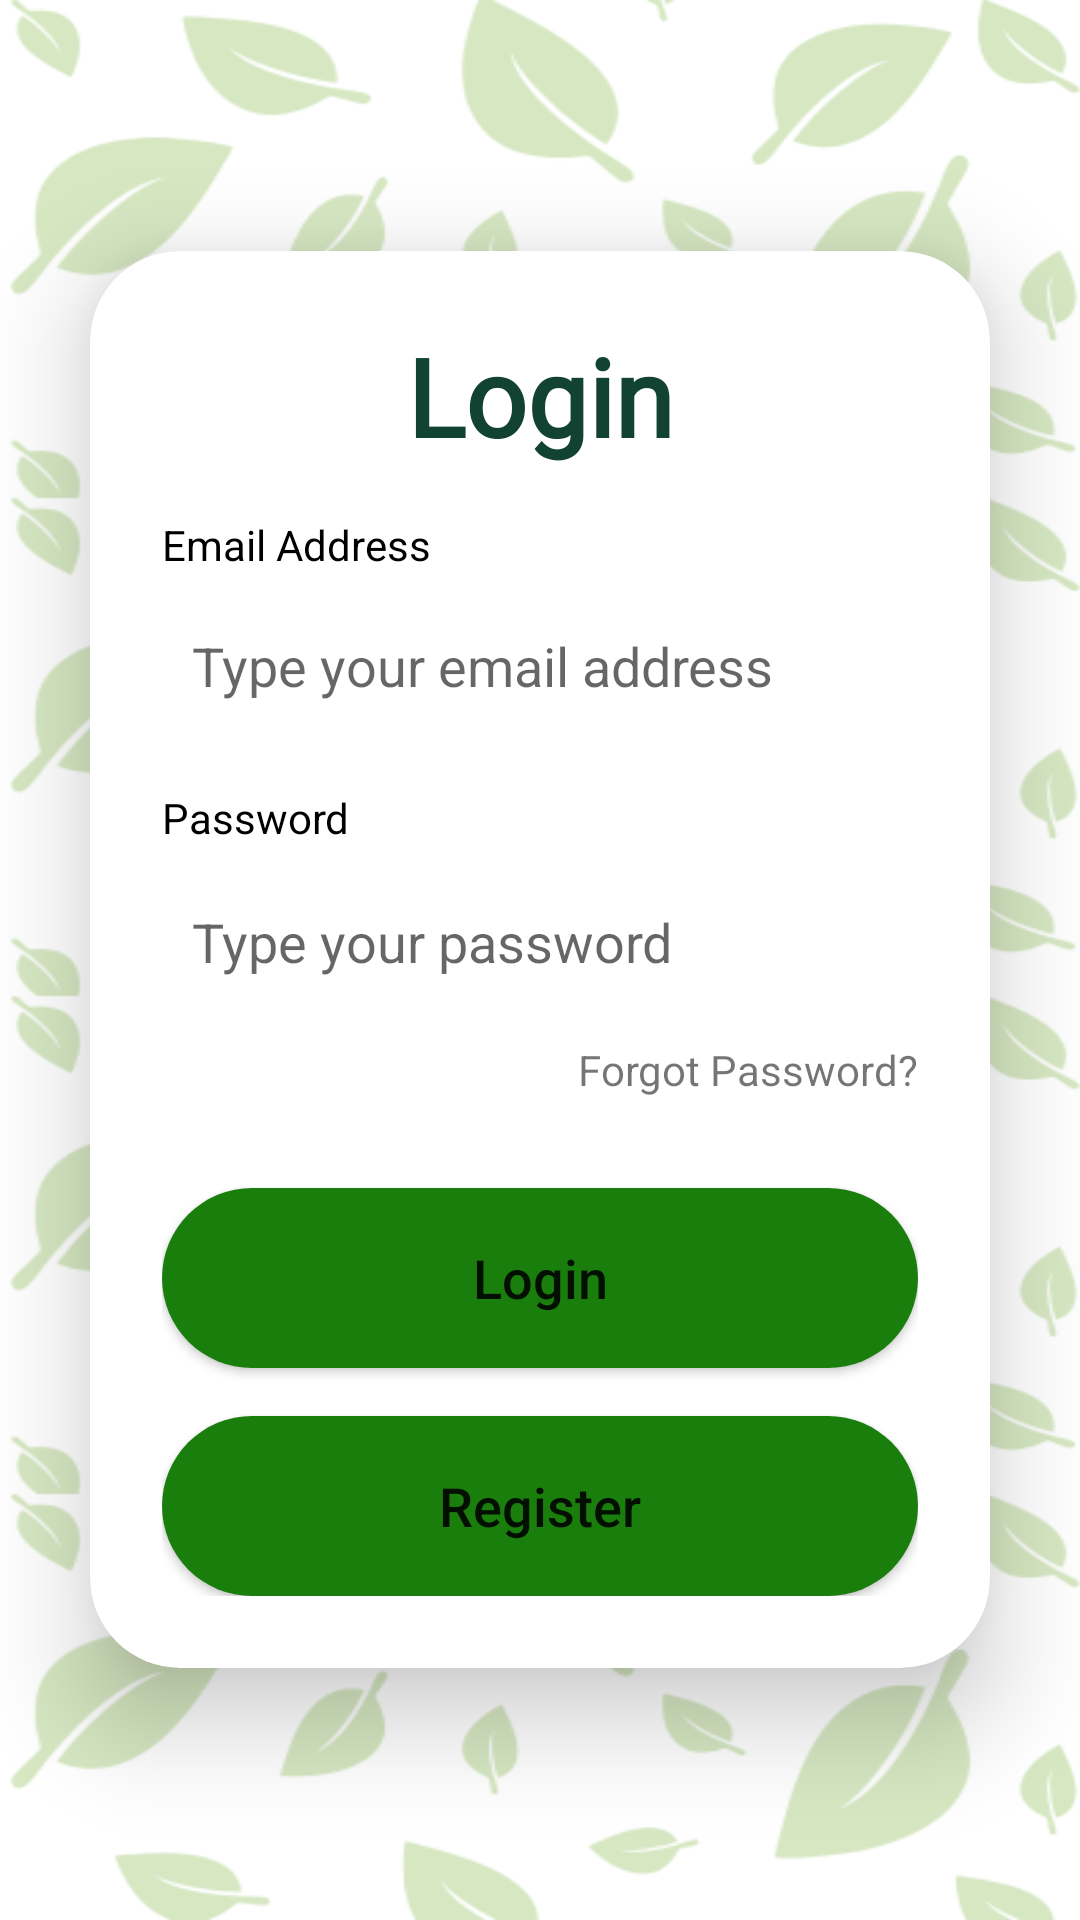

The Android layout XML behind this screen, and the referenced resources:
<!-- AndroidManifest.xml: application theme Theme.TanamoreTest -->
<!-- res/layout/activity_login.xml -->
<?xml version="1.0" encoding="utf-8"?>
<LinearLayout
    xmlns:android="http://schemas.android.com/apk/res/android"
    xmlns:app="http://schemas.android.com/apk/res-auto"
    xmlns:tools="http://schemas.android.com/tools"
    android:layout_width="match_parent"
    android:layout_height="match_parent"
    android:orientation="vertical"
    android:gravity="center"
    android:background="@drawable/login"
    tools:context=".login.LoginActivity">

    <androidx.cardview.widget.CardView
        android:layout_width="match_parent"
        android:layout_height="wrap_content"
        android:layout_margin="30dp"
        app:cardCornerRadius="30dp"
        app:cardElevation="20dp">

        <LinearLayout
            android:layout_width="match_parent"
            android:layout_height="wrap_content"
            android:orientation="vertical"
            android:padding="24dp">

            <TextView
                android:layout_width="match_parent"
                android:layout_height="wrap_content"
                android:text="Login"
                android:textSize="36sp"
                android:textAlignment="center"
                android:textStyle="bold"
                android:fontFamily="@font/poppins_extrabold"
                android:layout_marginBottom="16dp"
                android:textAppearance="@style/tittle_green"/>

            <TextView
                android:layout_width="match_parent"
                android:layout_height="wrap_content"
                android:text="Email Address"
                android:textColor="@color/black" />

            <EditText
                android:id="@+id/email"
                android:layout_width="match_parent"
                android:layout_height="50dp"
                android:layout_marginTop="6dp"
                android:padding="10dp"
                android:hint="Type your email address"
                android:inputType="textEmailAddress"
                android:background="@drawable/shape_rectangle_outline"
                android:autofillHints="emailAddress" />

            <TextView
                android:layout_width="match_parent"
                android:layout_height="wrap_content"
                android:layout_marginTop="16dp"
                android:text="Password"
                android:textColor="@color/black" />

            <EditText
                android:id="@+id/password"
                android:layout_width="match_parent"
                android:layout_height="50dp"
                android:layout_marginTop="7dp"
                android:padding="10dp"
                android:hint="Type your password"
                android:inputType="textPassword"
                android:background="@drawable/shape_rectangle_outline"
                android:autofillHints="password" />

            <TextView
                android:id="@+id/btnforgotPassword"
                android:layout_width="wrap_content"
                android:layout_height="wrap_content"
                android:layout_gravity="end"
                android:layout_marginTop="8dp"
                android:text="Forgot Password?"
                android:textSize="14sp"
                android:clickable="true"
                android:focusable="true" />

            <Button
                android:id="@+id/btnLogin"
                android:layout_width="match_parent"
                android:layout_height="60dp"
                android:layout_marginTop="30dp"
                android:text="Login"
                android:textSize="18sp"
                android:background="@drawable/bg_rounded"
                android:textAllCaps="false" />

            <Button
                android:id="@+id/btnRegister"
                android:layout_width="match_parent"
                android:layout_height="60dp"
                android:layout_marginTop="16dp"
                android:text="Register"
                android:textSize="18sp"
                android:background="@drawable/bg_rounded"
                android:textAllCaps="false" />

        </LinearLayout>

    </androidx.cardview.widget.CardView>

</LinearLayout>
<!-- resources referenced by this layout -->
<resources>
  <color name="black">#FF000000</color>
  <!-- drawable bg_rounded (drawable) -->
  <?xml version="1.0" encoding="utf-8"?>
  <shape xmlns:android="http://schemas.android.com/apk/res/android">
      <corners android:radius="1000dp" />
      <solid android:color="@color/green2" />
  </shape>
  <!-- drawable login: png bitmap (drawable, 76884 bytes) -->
  <style name="tittle_green" parent="TextAppearance.AppCompat.Large">
          <item name="android:textColor">@color/primary_green</item>
          <item name="android:textSize">24sp</item>
          <item name="android:textStyle">bold</item>
      </style>
  <style name="Theme.TanamoreTest" parent="Theme.MaterialComponents.DayNight.NoActionBar">
          
          <item name="colorPrimary">@color/primary_green</item>
          <item name="colorPrimaryVariant">@color/secondary_green</item>
          <item name="colorOnPrimary">@color/white</item>
          
          <item name="colorSecondary">@color/teal_200</item>
          <item name="colorSecondaryVariant">@color/teal_700</item>
          <item name="colorOnSecondary">@color/black</item>
          
          <item name="android:statusBarColor">@color/primary_green</item>
          
      </style>
  <color name="green2">#1A7E0D</color>
  <color name="primary_green">#114232</color>
  <color name="secondary_green">#87A922</color>
  <color name="white">#FFFFFFFF</color>
  <color name="teal_200">#FF03DAC5</color>
  <color name="teal_700">#FF018786</color>
</resources>
